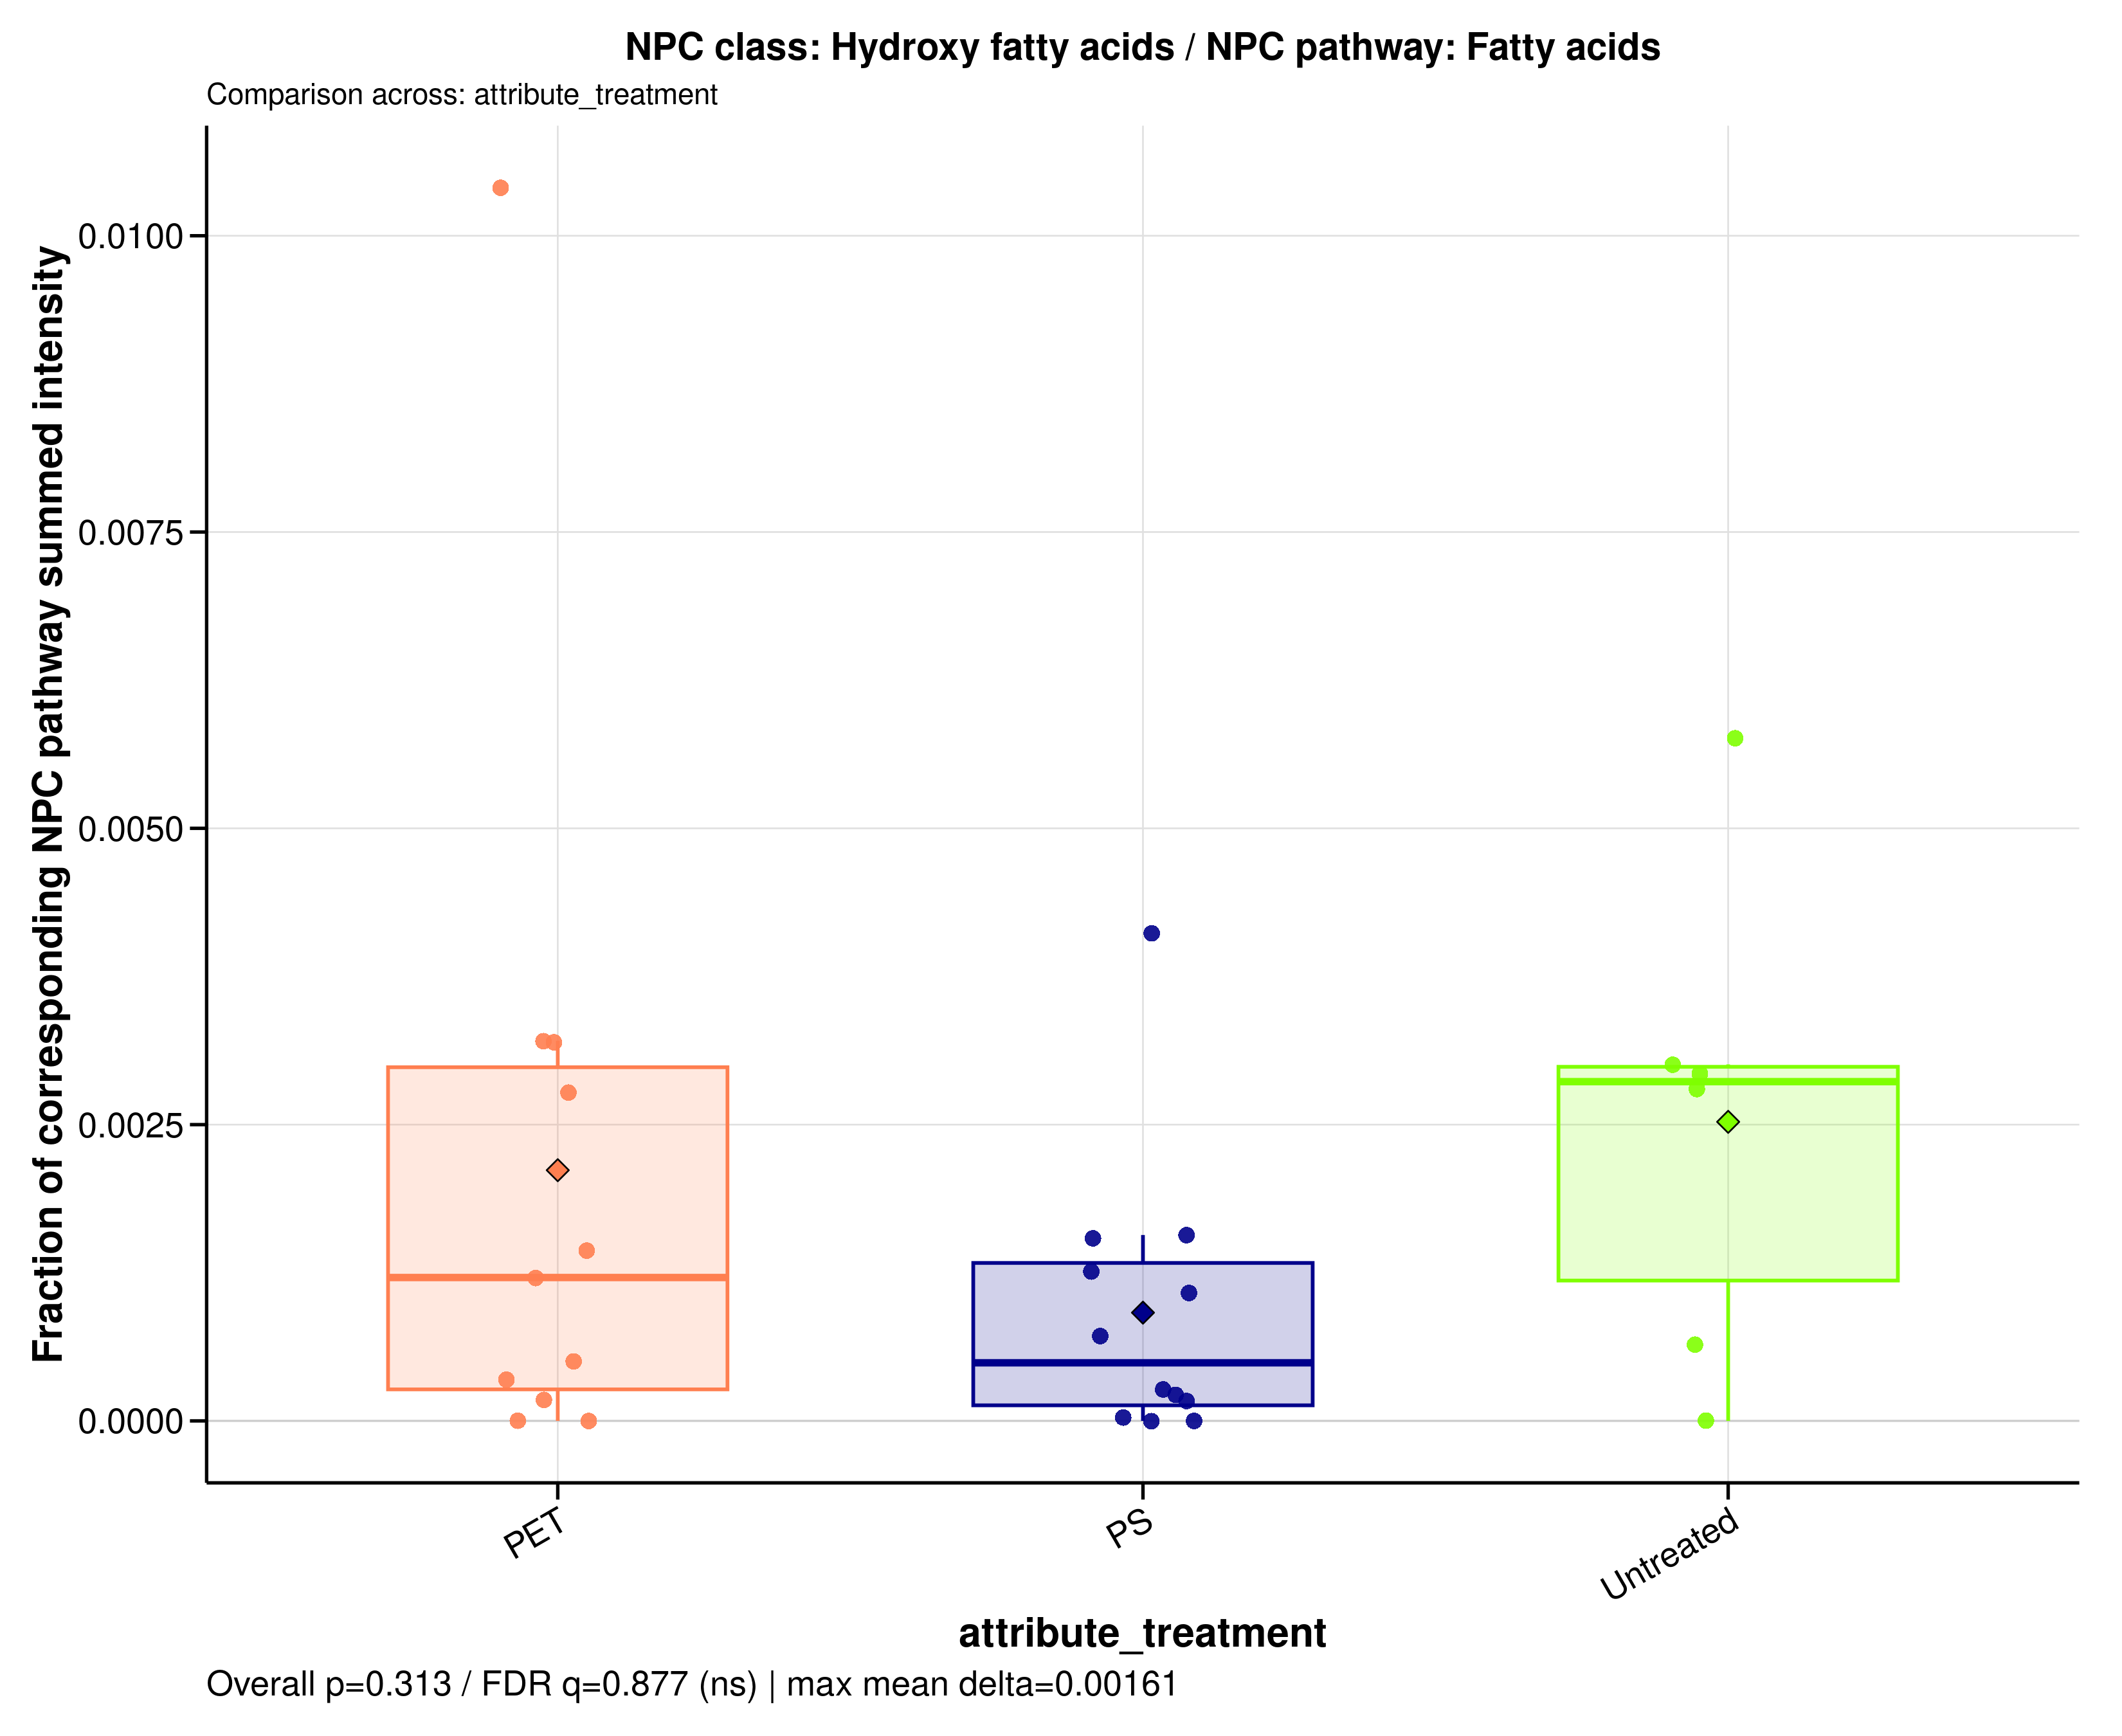

Data behind this chart, as committed beside it:
sample_id	group	data_source	numerator_level	numerator_term	numerator_class	denominator_level	denominator_term	npc_pathway	npc_superclass	npc_class	ratio_label	ratio_plot_label	numerator_n_features	denominator_n_features	numerator_summed_intensity	denominator_summed_intensity	ratio	npc_overall_test	npc_overall_p_value	npc_overall_q_value	npc_overall_significance	npc_max_mean_difference	npc_max_median_difference
A549_110626_PET05	PET	filtered	class	Hydroxy fatty acids	Hydroxy fatty acids	pathway	Fatty acids	Fatty acids	Fatty Acids and Conjugates	Hydroxy fatty acids	NPC class: Hydroxy fatty acids / NPC pat…	Hydroxy fatty acids	5	1435	0.09131	506.3	0.0001803	kruskal_wallis	0.3129	0.8771	ns	0.00161	0.002372
A549_110626_PET100	PET	filtered	class	Hydroxy fatty acids	Hydroxy fatty acids	pathway	Fatty acids	Fatty acids	Fatty Acids and Conjugates	Hydroxy fatty acids	NPC class: Hydroxy fatty acids / NPC pat…	Hydroxy fatty acids	5	1435	1.541	556	0.002771	kruskal_wallis	0.3129	0.8771	ns	0.00161	0.002372
A549_110626_PS05	PS	filtered	class	Hydroxy fatty acids	Hydroxy fatty acids	pathway	Fatty acids	Fatty acids	Fatty Acids and Conjugates	Hydroxy fatty acids	NPC class: Hydroxy fatty acids / NPC pat…	Hydroxy fatty acids	5	1435	0.669	529.5	0.001264	kruskal_wallis	0.3129	0.8771	ns	0.00161	0.002372
A549_110626_PS100	PS	filtered	class	Hydroxy fatty acids	Hydroxy fatty acids	pathway	Fatty acids	Fatty acids	Fatty Acids and Conjugates	Hydroxy fatty acids	NPC class: Hydroxy fatty acids / NPC pat…	Hydroxy fatty acids	5	1435	0.1591	607.9	0.0002618	kruskal_wallis	0.3129	0.8771	ns	0.00161	0.002372
A549_110626_untreated	Untreated	filtered	class	Hydroxy fatty acids	Hydroxy fatty acids	pathway	Fatty acids	Fatty acids	Fatty Acids and Conjugates	Hydroxy fatty acids	NPC class: Hydroxy fatty acids / NPC pat…	Hydroxy fatty acids	5	1435	1.777	635.3	0.002798	kruskal_wallis	0.3129	0.8771	ns	0.00161	0.002372
A549_180626_PET05	PET	filtered	class	Hydroxy fatty acids	Hydroxy fatty acids	pathway	Fatty acids	Fatty acids	Fatty Acids and Conjugates	Hydroxy fatty acids	NPC class: Hydroxy fatty acids / NPC pat…	Hydroxy fatty acids	5	1435	0.1984	394.2	0.0005033	kruskal_wallis	0.3129	0.8771	ns	0.00161	0.002372
A549_180626_PET100	PET	filtered	class	Hydroxy fatty acids	Hydroxy fatty acids	pathway	Fatty acids	Fatty acids	Fatty Acids and Conjugates	Hydroxy fatty acids	NPC class: Hydroxy fatty acids / NPC pat…	Hydroxy fatty acids	5	1435	0.7689	534.1	0.001439	kruskal_wallis	0.3129	0.8771	ns	0.00161	0.002372
A549_180626_PS05	PS	filtered	class	Hydroxy fatty acids	Hydroxy fatty acids	pathway	Fatty acids	Fatty acids	Fatty Acids and Conjugates	Hydroxy fatty acids	NPC class: Hydroxy fatty acids / NPC pat…	Hydroxy fatty acids	5	1435	0.7998	519.3	0.00154	kruskal_wallis	0.3129	0.8771	ns	0.00161	0.002372
A549_180626_PS100	PS	filtered	class	Hydroxy fatty acids	Hydroxy fatty acids	pathway	Fatty acids	Fatty acids	Fatty Acids and Conjugates	Hydroxy fatty acids	NPC class: Hydroxy fatty acids / NPC pat…	Hydroxy fatty acids	5	1435	0.9268	590.8	0.001569	kruskal_wallis	0.3129	0.8771	ns	0.00161	0.002372
A549_180626_untreated	Untreated	filtered	class	Hydroxy fatty acids	Hydroxy fatty acids	pathway	Fatty acids	Fatty acids	Fatty Acids and Conjugates	Hydroxy fatty acids	NPC class: Hydroxy fatty acids / NPC pat…	Hydroxy fatty acids	5	1435	1.729	574.8	0.003008	kruskal_wallis	0.3129	0.8771	ns	0.00161	0.002372
A549_210626_PET05	PET	filtered	class	Hydroxy fatty acids	Hydroxy fatty acids	pathway	Fatty acids	Fatty acids	Fatty Acids and Conjugates	Hydroxy fatty acids	NPC class: Hydroxy fatty acids / NPC pat…	Hydroxy fatty acids	5	1435	1.764	550	0.003207	kruskal_wallis	0.3129	0.8771	ns	0.00161	0.002372
A549_210626_PET100	PET	filtered	class	Hydroxy fatty acids	Hydroxy fatty acids	pathway	Fatty acids	Fatty acids	Fatty Acids and Conjugates	Hydroxy fatty acids	NPC class: Hydroxy fatty acids / NPC pat…	Hydroxy fatty acids	5	1435	0.2341	666	0.0003516	kruskal_wallis	0.3129	0.8771	ns	0.00161	0.002372
A549_210626_PS05	PS	filtered	class	Hydroxy fatty acids	Hydroxy fatty acids	pathway	Fatty acids	Fatty acids	Fatty Acids and Conjugates	Hydroxy fatty acids	NPC class: Hydroxy fatty acids / NPC pat…	Hydroxy fatty acids	5	1435	0.08381	509.1	0.0001646	kruskal_wallis	0.3129	0.8771	ns	0.00161	0.002372
A549_210626_PS100	PS	filtered	class	Hydroxy fatty acids	Hydroxy fatty acids	pathway	Fatty acids	Fatty acids	Fatty Acids and Conjugates	Hydroxy fatty acids	NPC class: Hydroxy fatty acids / NPC pat…	Hydroxy fatty acids	5	1435	0.7251	670.6	0.001081	kruskal_wallis	0.3129	0.8771	ns	0.00161	0.002372
A549_210626_untreated	Untreated	filtered	class	Hydroxy fatty acids	Hydroxy fatty acids	pathway	Fatty acids	Fatty acids	Fatty Acids and Conjugates	Hydroxy fatty acids	NPC class: Hydroxy fatty acids / NPC pat…	Hydroxy fatty acids	5	1435	3.104	538.8	0.005761	kruskal_wallis	0.3129	0.8771	ns	0.00161	0.002372
MDM_160526_PET05	PET	filtered	class	Hydroxy fatty acids	Hydroxy fatty acids	pathway	Fatty acids	Fatty acids	Fatty Acids and Conjugates	Hydroxy fatty acids	NPC class: Hydroxy fatty acids / NPC pat…	Hydroxy fatty acids	5	1435	0	344.8	0	kruskal_wallis	0.3129	0.8771	ns	0.00161	0.002372
MDM_160526_PET100	PET	filtered	class	Hydroxy fatty acids	Hydroxy fatty acids	pathway	Fatty acids	Fatty acids	Fatty Acids and Conjugates	Hydroxy fatty acids	NPC class: Hydroxy fatty acids / NPC pat…	Hydroxy fatty acids	5	1435	0	473.8	0	kruskal_wallis	0.3129	0.8771	ns	0.00161	0.002372
MDM_160526_PS05	PS	filtered	class	Hydroxy fatty acids	Hydroxy fatty acids	pathway	Fatty acids	Fatty acids	Fatty Acids and Conjugates	Hydroxy fatty acids	NPC class: Hydroxy fatty acids / NPC pat…	Hydroxy fatty acids	5	1435	0	330.5	0	kruskal_wallis	0.3129	0.8771	ns	0.00161	0.002372
MDM_160526_PS100	PS	filtered	class	Hydroxy fatty acids	Hydroxy fatty acids	pathway	Fatty acids	Fatty acids	Fatty Acids and Conjugates	Hydroxy fatty acids	NPC class: Hydroxy fatty acids / NPC pat…	Hydroxy fatty acids	5	1435	0	609	0	kruskal_wallis	0.3129	0.8771	ns	0.00161	0.002372
MDM_160526_untreated	Untreated	filtered	class	Hydroxy fatty acids	Hydroxy fatty acids	pathway	Fatty acids	Fatty acids	Fatty Acids and Conjugates	Hydroxy fatty acids	NPC class: Hydroxy fatty acids / NPC pat…	Hydroxy fatty acids	5	1435	0	383.4	0	kruskal_wallis	0.3129	0.8771	ns	0.00161	0.002372
MDM_A_190626_PET05	PET	filtered	class	Hydroxy fatty acids	Hydroxy fatty acids	pathway	Fatty acids	Fatty acids	Fatty Acids and Conjugates	Hydroxy fatty acids	NPC class: Hydroxy fatty acids / NPC pat…	Hydroxy fatty acids	5	1435	0	0	NA	kruskal_wallis	0.3129	0.8771	ns	0.00161	0.002372
MDM_A_190626_PET100	PET	filtered	class	Hydroxy fatty acids	Hydroxy fatty acids	pathway	Fatty acids	Fatty acids	Fatty Acids and Conjugates	Hydroxy fatty acids	NPC class: Hydroxy fatty acids / NPC pat…	Hydroxy fatty acids	5	1435	5	480.4	0.01041	kruskal_wallis	0.3129	0.8771	ns	0.00161	0.002372
MDM_A_190626_PS05	PS	filtered	class	Hydroxy fatty acids	Hydroxy fatty acids	pathway	Fatty acids	Fatty acids	Fatty Acids and Conjugates	Hydroxy fatty acids	NPC class: Hydroxy fatty acids / NPC pat…	Hydroxy fatty acids	5	1435	1.425	346.6	0.004111	kruskal_wallis	0.3129	0.8771	ns	0.00161	0.002372
MDM_A_190626_PS100	PS	filtered	class	Hydroxy fatty acids	Hydroxy fatty acids	pathway	Fatty acids	Fatty acids	Fatty Acids and Conjugates	Hydroxy fatty acids	NPC class: Hydroxy fatty acids / NPC pat…	Hydroxy fatty acids	5	1435	0.01244	389.6	3.19193833140993e-05	kruskal_wallis	0.3129	0.8771	ns	0.00161	0.002372
MDM_A_190626_untreated	Untreated	filtered	class	Hydroxy fatty acids	Hydroxy fatty acids	pathway	Fatty acids	Fatty acids	Fatty Acids and Conjugates	Hydroxy fatty acids	NPC class: Hydroxy fatty acids / NPC pat…	Hydroxy fatty acids	5	1435	1.202	410.7	0.002927	kruskal_wallis	0.3129	0.8771	ns	0.00161	0.002372
MDM_B_120626_PS05	PS	filtered	class	Hydroxy fatty acids	Hydroxy fatty acids	pathway	Fatty acids	Fatty acids	Fatty Acids and Conjugates	Hydroxy fatty acids	NPC class: Hydroxy fatty acids / NPC pat…	Hydroxy fatty acids	5	1435	0.2642	367.7	0.0007186	kruskal_wallis	0.3129	0.8771	ns	0.00161	0.002372
MDM_B_190626_PET05	PET	filtered	class	Hydroxy fatty acids	Hydroxy fatty acids	pathway	Fatty acids	Fatty acids	Fatty Acids and Conjugates	Hydroxy fatty acids	NPC class: Hydroxy fatty acids / NPC pat…	Hydroxy fatty acids	5	1435	0.9352	292.5	0.003197	kruskal_wallis	0.3129	0.8771	ns	0.00161	0.002372
MDM_B_190626_PET100	PET	filtered	class	Hydroxy fatty acids	Hydroxy fatty acids	pathway	Fatty acids	Fatty acids	Fatty Acids and Conjugates	Hydroxy fatty acids	NPC class: Hydroxy fatty acids / NPC pat…	Hydroxy fatty acids	5	1435	0.5209	430.6	0.00121	kruskal_wallis	0.3129	0.8771	ns	0.00161	0.002372
MDM_B_190626_PS100	PS	filtered	class	Hydroxy fatty acids	Hydroxy fatty acids	pathway	Fatty acids	Fatty acids	Fatty Acids and Conjugates	Hydroxy fatty acids	NPC class: Hydroxy fatty acids / NPC pat…	Hydroxy fatty acids	5	1435	0.1057	483.2	0.0002187	kruskal_wallis	0.3129	0.8771	ns	0.00161	0.002372
MDM_B_190626_untreated	Untreated	filtered	class	Hydroxy fatty acids	Hydroxy fatty acids	pathway	Fatty acids	Fatty acids	Fatty Acids and Conjugates	Hydroxy fatty acids	NPC class: Hydroxy fatty acids / NPC pat…	Hydroxy fatty acids	5	1435	0.2152	332.9	0.0006463	kruskal_wallis	0.3129	0.8771	ns	0.00161	0.002372
